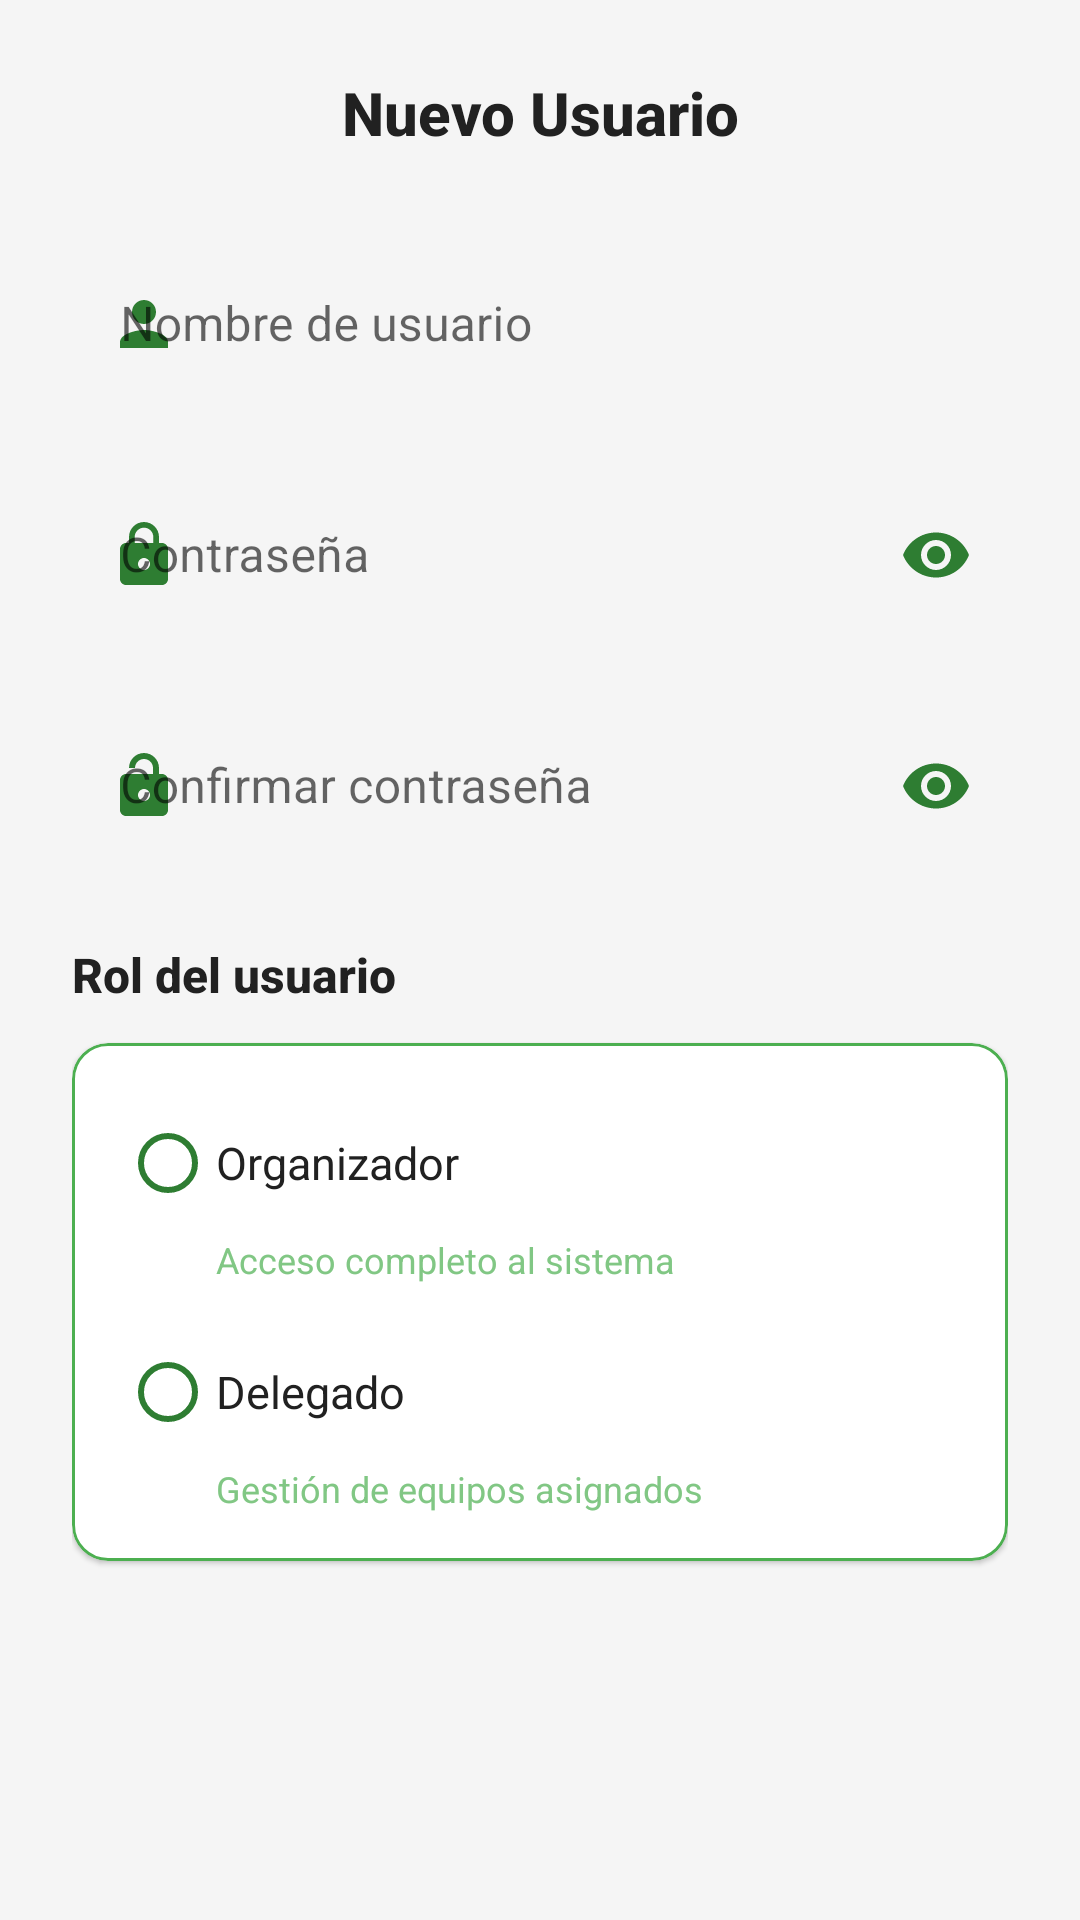

Reconstruct the res/layout file that produces this screen, plus the resources it refers to.
<!-- AndroidManifest.xml: application theme Theme.OrganizacionEsperanzas -->
<!-- res/layout/dialog_add_user.xml -->
<?xml version="1.0" encoding="utf-8"?>
<LinearLayout xmlns:android="http://schemas.android.com/apk/res/android"
    xmlns:app="http://schemas.android.com/apk/res-auto"
    xmlns:tools="http://schemas.android.com/tools"
    android:layout_width="match_parent"
    android:layout_height="wrap_content"
    android:orientation="vertical"
    android:padding="24dp">

    
    <TextView
        android:layout_width="match_parent"
        android:layout_height="wrap_content"
        android:text="Nuevo Usuario"
        android:textColor="@color/oe_text_dark"
        android:textSize="20sp"
        android:textStyle="bold"
        android:gravity="center"
        android:layout_marginBottom="24dp"
        android:fontFamily="sans-serif-medium" />

    
    <com.google.android.material.textfield.TextInputLayout
        style="@style/Widget.MaterialComponents.TextInputLayout.OutlinedBox"
        android:layout_width="match_parent"
        android:layout_height="wrap_content"
        android:layout_marginBottom="16dp"
        app:boxStrokeColor="@color/oe_primary"
        app:boxStrokeWidth="1.5dp"
        app:boxStrokeWidthFocused="2dp"
        app:hintTextColor="@color/oe_primary"
        app:startIconDrawable="@drawable/ic_person"
        app:startIconTint="@color/oe_primary"
        app:endIconMode="clear_text"
        app:endIconTint="@color/oe_primary"
        app:boxCornerRadiusBottomStart="12dp"
        app:boxCornerRadiusBottomEnd="12dp"
        app:boxCornerRadiusTopStart="12dp"
        app:boxCornerRadiusTopEnd="12dp"
        android:hint="Nombre de usuario">

        <com.google.android.material.textfield.TextInputEditText
            android:id="@+id/username_input"
            android:layout_width="match_parent"
            android:layout_height="wrap_content"
            android:textColor="@color/oe_text_dark"
            android:textColorHint="@color/oe_primary_muted"
            android:minHeight="52dp"
            android:paddingStart="16dp"
            android:paddingEnd="16dp"
            android:textSize="16sp"
            android:background="@android:color/transparent"
            android:maxLines="1"
            android:imeOptions="actionNext"
            tools:text="juan.perez" />

    </com.google.android.material.textfield.TextInputLayout>

    
    <com.google.android.material.textfield.TextInputLayout
        style="@style/Widget.MaterialComponents.TextInputLayout.OutlinedBox"
        android:layout_width="match_parent"
        android:layout_height="wrap_content"
        android:layout_marginBottom="16dp"
        app:boxStrokeColor="@color/oe_primary"
        app:boxStrokeWidth="1.5dp"
        app:boxStrokeWidthFocused="2dp"
        app:hintTextColor="@color/oe_primary"
        app:startIconDrawable="@drawable/ic_lock"
        app:startIconTint="@color/oe_primary"
        app:passwordToggleEnabled="true"
        app:passwordToggleTint="@color/oe_primary"
        app:boxCornerRadiusBottomStart="12dp"
        app:boxCornerRadiusBottomEnd="12dp"
        app:boxCornerRadiusTopStart="12dp"
        app:boxCornerRadiusTopEnd="12dp"
        android:hint="Contraseña">

        <com.google.android.material.textfield.TextInputEditText
            android:id="@+id/password_input"
            android:layout_width="match_parent"
            android:layout_height="wrap_content"
            android:textColor="@color/oe_text_dark"
            android:textColorHint="@color/oe_primary_muted"
            android:minHeight="52dp"
            android:paddingStart="16dp"
            android:paddingEnd="16dp"
            android:textSize="16sp"
            android:background="@android:color/transparent"
            android:inputType="textPassword"
            android:imeOptions="actionNext"
            tools:text="••••••••" />

    </com.google.android.material.textfield.TextInputLayout>

    
    <com.google.android.material.textfield.TextInputLayout
        style="@style/Widget.MaterialComponents.TextInputLayout.OutlinedBox"
        android:layout_width="match_parent"
        android:layout_height="wrap_content"
        android:layout_marginBottom="24dp"
        app:boxStrokeColor="@color/oe_primary"
        app:boxStrokeWidth="1.5dp"
        app:boxStrokeWidthFocused="2dp"
        app:hintTextColor="@color/oe_primary"
        app:startIconDrawable="@drawable/ic_lock_outline"
        app:startIconTint="@color/oe_primary"
        app:passwordToggleEnabled="true"
        app:passwordToggleTint="@color/oe_primary"
        app:boxCornerRadiusBottomStart="12dp"
        app:boxCornerRadiusBottomEnd="12dp"
        app:boxCornerRadiusTopStart="12dp"
        app:boxCornerRadiusTopEnd="12dp"
        android:hint="Confirmar contraseña">

        <com.google.android.material.textfield.TextInputEditText
            android:id="@+id/confirm_password_input"
            android:layout_width="match_parent"
            android:layout_height="wrap_content"
            android:textColor="@color/oe_text_dark"
            android:textColorHint="@color/oe_primary_muted"
            android:minHeight="52dp"
            android:paddingStart="16dp"
            android:paddingEnd="16dp"
            android:textSize="16sp"
            android:background="@android:color/transparent"
            android:inputType="textPassword"
            android:imeOptions="actionNext"
            tools:text="••••••••" />

    </com.google.android.material.textfield.TextInputLayout>

    
    <TextView
        android:layout_width="match_parent"
        android:layout_height="wrap_content"
        android:text="Rol del usuario"
        android:textColor="@color/oe_text_dark"
        android:textSize="16sp"
        android:textStyle="bold"
        android:layout_marginBottom="12dp"
        android:fontFamily="sans-serif-medium" />

    <com.google.android.material.card.MaterialCardView
        android:layout_width="match_parent"
        android:layout_height="wrap_content"
        app:cardCornerRadius="12dp"
        app:cardElevation="1dp"
        app:strokeColor="@color/oe_primary_light"
        app:strokeWidth="1dp"
        android:layout_marginBottom="24dp">

        <LinearLayout
            android:layout_width="match_parent"
            android:layout_height="wrap_content"
            android:orientation="vertical"
            android:padding="16dp">

            <RadioGroup
                android:id="@+id/role_radio_group"
                android:layout_width="match_parent"
                android:layout_height="wrap_content"
                android:orientation="vertical">

                <com.google.android.material.radiobutton.MaterialRadioButton
                    android:id="@+id/radio_organizer"
                    android:layout_width="match_parent"
                    android:layout_height="wrap_content"
                    android:text="Organizador"
                    android:textColor="@color/oe_text_dark"
                    android:textSize="15sp"
                    app:buttonTint="@color/oe_primary" />

                <TextView
                    android:layout_width="match_parent"
                    android:layout_height="wrap_content"
                    android:text="Acceso completo al sistema"
                    android:textColor="@color/oe_primary_muted"
                    android:textSize="12sp"
                    android:layout_marginStart="32dp"
                    android:layout_marginBottom="12dp" />

                <com.google.android.material.radiobutton.MaterialRadioButton
                    android:id="@+id/radio_delegate"
                    android:layout_width="match_parent"
                    android:layout_height="wrap_content"
                    android:text="Delegado"
                    android:textColor="@color/oe_text_dark"
                    android:textSize="15sp"
                    app:buttonTint="@color/oe_primary" />

                <TextView
                    android:layout_width="match_parent"
                    android:layout_height="wrap_content"
                    android:text="Gestión de equipos asignados"
                    android:textColor="@color/oe_primary_muted"
                    android:textSize="12sp"
                    android:layout_marginStart="32dp" />

            </RadioGroup>

        </LinearLayout>

    </com.google.android.material.card.MaterialCardView>

    
    <TextView
        android:id="@+id/teams_header"
        android:layout_width="match_parent"
        android:layout_height="wrap_content"
        android:text="Equipos asignados"
        android:textColor="@color/oe_text_dark"
        android:textSize="16sp"
        android:textStyle="bold"
        android:layout_marginBottom="12dp"
        android:fontFamily="sans-serif-medium"
        android:visibility="gone" />

    <androidx.recyclerview.widget.RecyclerView
        android:id="@+id/teams_recycler_view"
        android:layout_width="match_parent"
        android:layout_height="wrap_content"
        android:layout_marginBottom="8dp"
        android:maxHeight="200dp"
        android:visibility="gone" />

    
    <TextView
        android:id="@+id/error_message"
        android:layout_width="match_parent"
        android:layout_height="wrap_content"
        android:textColor="@color/oe_error"
        android:textSize="12sp"
        android:visibility="gone"
        android:layout_marginTop="8dp"
        android:paddingStart="4dp" />

</LinearLayout>
<!-- resources referenced by this layout -->
<resources>
  <color name="oe_error">#F44336</color>
  <color name="oe_primary">#2E7D32</color>
  <color name="oe_primary_light">#4CAF50</color>
  <color name="oe_primary_muted">#81C784</color>
  <color name="oe_text_dark">#212121</color>
  <!-- drawable ic_lock (drawable) -->
  <vector xmlns:android="http://schemas.android.com/apk/res/android"
      android:width="24dp"
      android:height="24dp"
      android:viewportWidth="24"
      android:viewportHeight="24">
      <path
          android:fillColor="@color/oe_primary"
          android:pathData="M18,8h-1V6c0,-2.76 -2.24,-5 -5,-5S7,3.24 7,6v2H6c-1.1,0 -2,0.9 -2,2v10c0,1.1 0.9,2 2,2h12c1.1,0 2,-0.9 2,-2V10c0,-1.1 -0.9,-2 -2,-2zM12,17c-1.1,0 -2,-0.9 -2,-2s0.9,-2 2,-2 2,0.9 2,2 -0.9,2 -2,2zM15.1,8H8.9V6c0,-1.71 1.39,-3.1 3.1,-3.1 1.71,0 3.1,1.39 3.1,3.1v2z"/>
  </vector>
  <!-- drawable ic_lock_outline (drawable) -->
  <vector xmlns:android="http://schemas.android.com/apk/res/android"
      android:width="24dp"
      android:height="24dp"
      android:viewportWidth="24"
      android:viewportHeight="24">
      <path
          android:fillColor="@color/oe_primary"
          android:pathData="M18,8h-1V6c0,-2.76 -2.24,-5 -5,-5S7,3.24 7,6h2c0,-1.66 1.34,-3 3,-3s3,1.34 3,3v2H6c-1.1,0 -2,0.9 -2,2v10c0,1.1 0.9,2 2,2h12c1.1,0 2,-0.9 2,-2V10c0,-1.1 -0.9,-2 -2,-2zM12,17c-1.1,0 -2,-0.9 -2,-2s0.9,-2 2,-2 2,0.9 2,2 -0.9,2 -2,2z"/>
  </vector>
  <!-- drawable ic_person (drawable) -->
  <vector xmlns:android="http://schemas.android.com/apk/res/android"
      android:width="24dp"
      android:height="24dp"
      android:viewportWidth="24"
      android:viewportHeight="24">
      <path
          android:fillColor="@color/oe_primary"
          android:pathData="M12,12c2.21,0 4,-1.79 4,-4s-1.79,-4 -4,-4 -4,1.79 -4,4 1.79,4 4,4zM12,14c-2.67,0 -8,1.34 -8,4v2h16v-2c0,-2.66 -5.33,-4 -8,-4z"/>
  </vector>
  <style name="Theme.OrganizacionEsperanzas" parent="Base.Theme.OrganizacionEsperanzas" />
  <style name="Base.Theme.OrganizacionEsperanzas" parent="Theme.MaterialComponents.DayNight.NoActionBar">
          
          <item name="colorPrimary">@color/oe_green</item>
          <item name="colorPrimaryVariant">@color/oe_green_dark</item>
          <item name="colorOnPrimary">@color/oe_white</item>
          
          <item name="colorSecondary">@color/oe_gold</item>
          <item name="colorSecondaryVariant">@color/oe_gold</item>
          <item name="colorOnSecondary">@color/oe_black</item>
          
          <item name="android:statusBarColor" tools:targetApi="l">?attr/colorPrimaryVariant</item>
  
          
          <item name="android:windowBackground">@color/oe_grey</item>
  
          
          <item name="android:textColorPrimary">@color/oe_black</item>
          <item name="android:textColorSecondary">@color/oe_black</item>
      </style>
  <color name="oe_green">#1A6734</color>
  <color name="oe_green_dark">#145229</color>
  <color name="oe_white">#FFFFFFFF</color>
  <color name="oe_gold">#B89E69</color>
  <color name="oe_black">#FF000000</color>
  <color name="oe_grey">#F5F5F5</color>
</resources>
